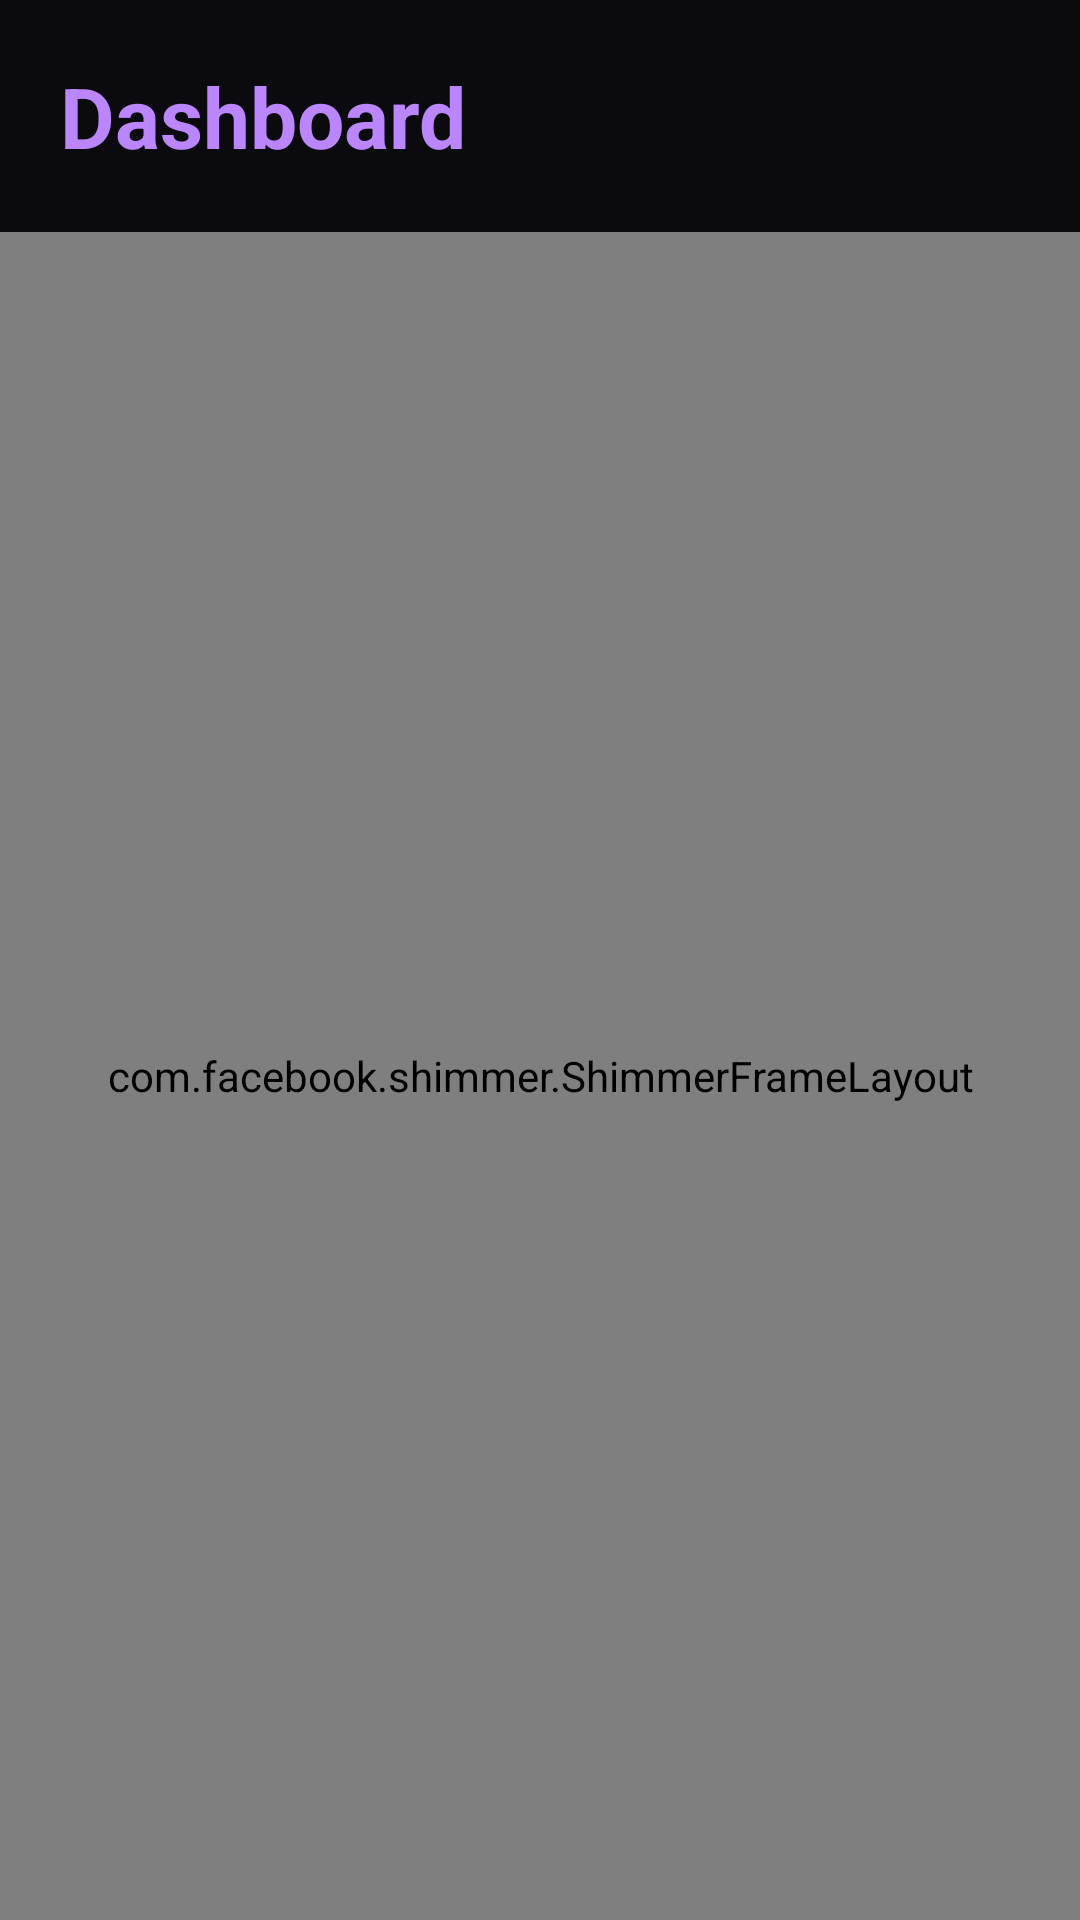

Here is an Android app screen rendered from its layout file. Give the layout XML and the strings, colors and styles it references.
<!-- AndroidManifest.xml: application theme Theme.NIT3213FinalAssignment -->
<!-- res/layout/fragment_dashboard.xml -->
<?xml version="1.0" encoding="utf-8"?>
<androidx.constraintlayout.widget.ConstraintLayout
    xmlns:android="http://schemas.android.com/apk/res/android"
    xmlns:app="http://schemas.android.com/apk/res-auto"
    android:layout_width="match_parent"
    android:layout_height="match_parent"
    android:background="@color/black">

    <TextView
        android:id="@+id/tvHeader"
        android:layout_width="0dp"
        android:layout_height="wrap_content"
        android:text="Dashboard"
        android:textSize="28sp"
        android:textStyle="bold"
        android:textColor="@color/purple_primary"
        android:padding="20dp"
        app:layout_constraintTop_toTopOf="parent"
        app:layout_constraintStart_toStartOf="parent"
        app:layout_constraintEnd_toEndOf="parent"/>

    <TextView
        android:id="@+id/tvEntityCount"
        android:layout_width="0dp"
        android:layout_height="wrap_content"
        android:textSize="13sp"
        android:textColor="@color/grey_text"
        android:paddingHorizontal="20dp"
        android:visibility="gone"
        app:layout_constraintTop_toBottomOf="@id/tvHeader"
        app:layout_constraintStart_toStartOf="parent"
        app:layout_constraintEnd_toEndOf="parent"/>

    <com.google.android.material.textfield.TextInputLayout
        android:id="@+id/tilSearch"
        style="@style/Widget.MaterialComponents.TextInputLayout.OutlinedBox"
        android:layout_width="0dp"
        android:layout_height="wrap_content"
        android:hint="Search..."
        app:hintTextColor="@color/grey_text"
        app:boxStrokeColor="@color/purple_primary"
        app:boxBackgroundColor="#1A1A2E"
        android:layout_marginHorizontal="16dp"
        android:layout_marginTop="8dp"
        android:visibility="gone"
        app:layout_constraintTop_toBottomOf="@id/tvEntityCount"
        app:layout_constraintStart_toStartOf="parent"
        app:layout_constraintEnd_toEndOf="parent">

        <com.google.android.material.textfield.TextInputEditText
            android:id="@+id/etSearch"
            android:layout_width="match_parent"
            android:layout_height="wrap_content"
            android:textColor="@color/white"
            android:inputType="text"
            android:singleLine="true"/>

    </com.google.android.material.textfield.TextInputLayout>

    <com.facebook.shimmer.ShimmerFrameLayout
        android:id="@+id/shimmerLayout"
        android:layout_width="0dp"
        android:layout_height="0dp"
        android:visibility="visible"
        app:layout_constraintTop_toBottomOf="@id/tilSearch"
        app:layout_constraintBottom_toBottomOf="parent"
        app:layout_constraintStart_toStartOf="parent"
        app:layout_constraintEnd_toEndOf="parent">

        <LinearLayout
            android:layout_width="match_parent"
            android:layout_height="wrap_content"
            android:orientation="vertical"
            android:padding="8dp">

            <include layout="@layout/layout_shimmer_item"/>
            <include layout="@layout/layout_shimmer_item"/>
            <include layout="@layout/layout_shimmer_item"/>
            <include layout="@layout/layout_shimmer_item"/>

        </LinearLayout>

    </com.facebook.shimmer.ShimmerFrameLayout>

    <androidx.recyclerview.widget.RecyclerView
        android:id="@+id/recyclerView"
        android:layout_width="0dp"
        android:layout_height="0dp"
        android:padding="8dp"
        android:clipToPadding="false"
        android:visibility="gone"
        app:layout_constraintTop_toBottomOf="@id/tilSearch"
        app:layout_constraintBottom_toBottomOf="parent"
        app:layout_constraintStart_toStartOf="parent"
        app:layout_constraintEnd_toEndOf="parent"/>

    <TextView
        android:id="@+id/tvError"
        android:layout_width="0dp"
        android:layout_height="wrap_content"
        android:textColor="@color/error_red"
        android:textSize="14sp"
        android:gravity="center"
        android:visibility="gone"
        android:padding="16dp"
        app:layout_constraintTop_toTopOf="parent"
        app:layout_constraintBottom_toBottomOf="parent"
        app:layout_constraintStart_toStartOf="parent"
        app:layout_constraintEnd_toEndOf="parent"/>

</androidx.constraintlayout.widget.ConstraintLayout>
<!-- res/layout/layout_shimmer_item.xml (included above) -->
<?xml version="1.0" encoding="utf-8"?>
<com.facebook.shimmer.ShimmerFrameLayout
    xmlns:android="http://schemas.android.com/apk/res/android"
    android:id="@+id/shimmerLayout"
    android:layout_width="match_parent"
    android:layout_height="wrap_content">

    <LinearLayout
        android:layout_width="match_parent"
        android:layout_height="wrap_content"
        android:orientation="vertical"
        android:padding="16dp">

        <LinearLayout
            android:layout_width="match_parent"
            android:layout_height="wrap_content"
            android:orientation="vertical"
            android:padding="16dp"
            android:background="@drawable/card_dark">

            <View
                android:layout_width="200dp"
                android:layout_height="20dp"
                android:background="@drawable/shimmer_placeholder"
                android:layout_marginBottom="12dp"/>

            <View
                android:layout_width="150dp"
                android:layout_height="14dp"
                android:background="@drawable/shimmer_placeholder"
                android:layout_marginBottom="8dp"/>

            <View
                android:layout_width="180dp"
                android:layout_height="14dp"
                android:background="@drawable/shimmer_placeholder"/>

        </LinearLayout>

    </LinearLayout>

</com.facebook.shimmer.ShimmerFrameLayout>
<!-- resources referenced by this layout -->
<resources>
  <color name="black">#0A0A0F</color>
  <color name="error_red">#CF6679</color>
  <color name="grey_text">#8A8A9A</color>
  <color name="purple_primary">#BB86FC</color>
  <color name="white">#FFFFFF</color>
  <!-- drawable card_dark (drawable) -->
  <?xml version="1.0" encoding="utf-8"?>
  <shape xmlns:android="http://schemas.android.com/apk/res/android"
      android:shape="rectangle">
      <solid android:color="#16213E"/>
      <corners android:radius="16dp"/>
      <stroke
          android:width="1dp"
          android:color="#2A2A4E"/>
  </shape>
  <!-- drawable shimmer_placeholder (drawable) -->
  <?xml version="1.0" encoding="utf-8"?>
  <shape xmlns:android="http://schemas.android.com/apk/res/android"
      android:shape="rectangle">
      <solid android:color="#2A2A4E"/>
      <corners android:radius="4dp"/>
  </shape>
  <style name="Theme.NIT3213FinalAssignment" parent="Theme.MaterialComponents.DayNight.NoActionBar">
          <item name="colorPrimary">#BB86FC</item>
          <item name="colorPrimaryVariant">#3700B3</item>
          <item name="colorOnPrimary">#000000</item>
          <item name="colorSecondary">#FF4FC3</item>
          <item name="colorOnSecondary">#000000</item>
          <item name="android:windowBackground">#0A0A0F</item>
          <item name="colorSurface">#1A1A2E</item>
          <item name="colorOnSurface">#FFFFFF</item>
          <item name="android:statusBarColor">#0A0A0F</item>
          <item name="android:navigationBarColor">#0A0A0F</item>
          <item name="android:textColorPrimary">#FFFFFF</item>
          <item name="android:textColorSecondary">#AAAAAA</item>
      </style>
</resources>
